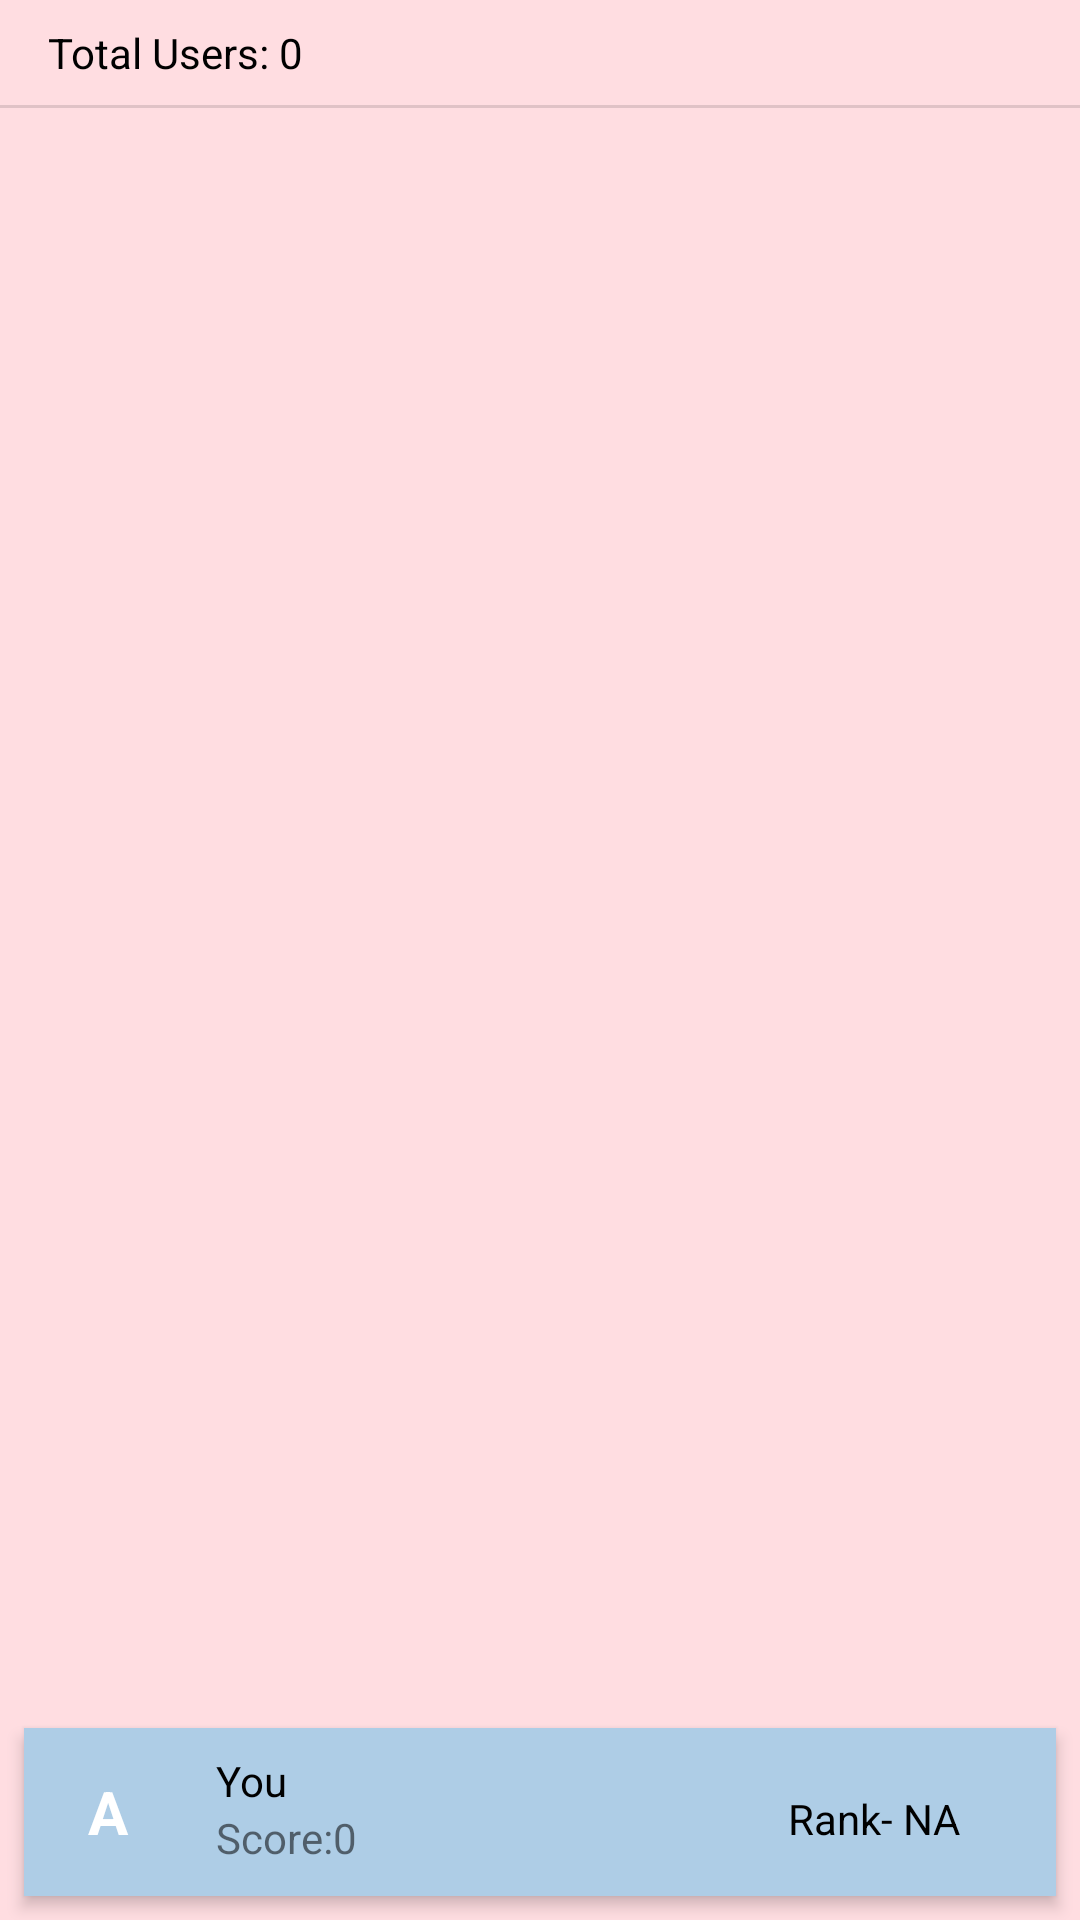

Layout XML and referenced resources for this Android screen:
<!-- AndroidManifest.xml: application theme Base.Theme.Quizzify.NoActionBar -->
<!-- res/layout/fragment_leaderboard_fragment.xml -->
<?xml version="1.0" encoding="utf-8"?>
<androidx.constraintlayout.widget.ConstraintLayout xmlns:android="http://schemas.android.com/apk/res/android"
    xmlns:tools="http://schemas.android.com/tools"
    android:layout_width="match_parent"
    android:layout_height="match_parent"
    xmlns:app="http://schemas.android.com/apk/res-auto"
    android:background="@color/endcolor"
    tools:context=".fragments.leaderboard_fragment">

    <LinearLayout
        android:layout_width="match_parent"
        android:id="@+id/ll1"
        android:layout_height="wrap_content"
        android:orientation="vertical"
        app:layout_constraintLeft_toLeftOf="parent"
        app:layout_constraintRight_toRightOf="parent"
        app:layout_constraintTop_toTopOf="parent"
        android:paddingTop="8dp"
        android:elevation="3dp">

      <TextView
          android:id="@+id/total_Users"
          android:layout_width="wrap_content"
          android:layout_height="wrap_content"
          android:text="Total Users: 0"
          android:layout_marginLeft="16dp"
          android:layout_marginBottom="8dp"
          android:textColor="#000000"/>

        <View
            android:layout_width="match_parent"
            android:layout_height="1dp"
            android:background="?android:attr/listDivider"/>


    </LinearLayout>
    
    <androidx.recyclerview.widget.RecyclerView
        android:id="@+id/leaderBoardRecycler"
        android:layout_width="0dp"
        app:layout_constraintLeft_toLeftOf="parent"
        app:layout_constraintRight_toRightOf="parent"
        app:layout_constraintTop_toBottomOf="@id/ll1"
        app:layout_constraintBottom_toTopOf="@id/ll2"
        android:layout_marginLeft="8dp"
        android:layout_marginRight="8dp"
        android:layout_height="0dp">

    </androidx.recyclerview.widget.RecyclerView>

    <LinearLayout
        android:id="@+id/ll2"
        android:layout_width="match_parent"
        android:orientation="horizontal"
        android:padding="8dp"
        android:elevation="3dp"
        android:layout_margin="8dp"
        android:background="#AECDE6"
        android:layout_height="wrap_content"
        app:layout_constraintLeft_toLeftOf="parent"
        app:layout_constraintRight_toRightOf="parent"
        app:layout_constraintBottom_toBottomOf="parent">

        <TextView
            android:id="@+id/img_text"
            android:layout_width="40dp"
            android:layout_height="40dp"
            android:text="A"
            android:background="@drawable/circle"
            android:textColor="@color/white"
            android:textSize="20sp"
            android:textStyle="bold"
            android:gravity="center"
            android:backgroundTint="#655F5F"/>

        <LinearLayout
            android:layout_width="wrap_content"
            android:layout_height="wrap_content"
            android:layout_marginLeft="16dp"
            android:orientation="vertical">

            <TextView
                android:layout_width="wrap_content"
                android:layout_height="wrap_content"
                android:text="You"
                android:textColor="#000000"/>

            <TextView
                android:id="@+id/leaderboard_score"
                android:layout_width="wrap_content"
                android:layout_height="wrap_content"
                android:text="Score:0"/>

        </LinearLayout>

        <TextView
            android:id="@+id/leaderboard_rank"
            android:layout_width="wrap_content"
            android:layout_height="wrap_content"
            android:text="Rank- NA"
            android:textColor="#000000"
            android:gravity="end"
            android:layout_weight="1"
            android:layout_marginRight="24dp"/>

    </LinearLayout>

</androidx.constraintlayout.widget.ConstraintLayout>
<!-- resources referenced by this layout -->
<resources>
  <color name="endcolor">#ffdde1</color>
  <color name="white">#ffff</color>
  <style name="Base.Theme.Quizzify.NoActionBar" parent="Theme.AppCompat.Light.NoActionBar">
          
          <item name="colorPrimary">@color/startcolor</item>
          <item name="colorPrimaryDark">@color/endcolor</item>
          <item name="colorAccent">@color/btnlogin</item>
          <item name="android:windowBackground">@color/white</item>
      </style>
  <color name="startcolor">#ee9ca7</color>
  <color name="btnlogin">#DF658E</color>
</resources>
